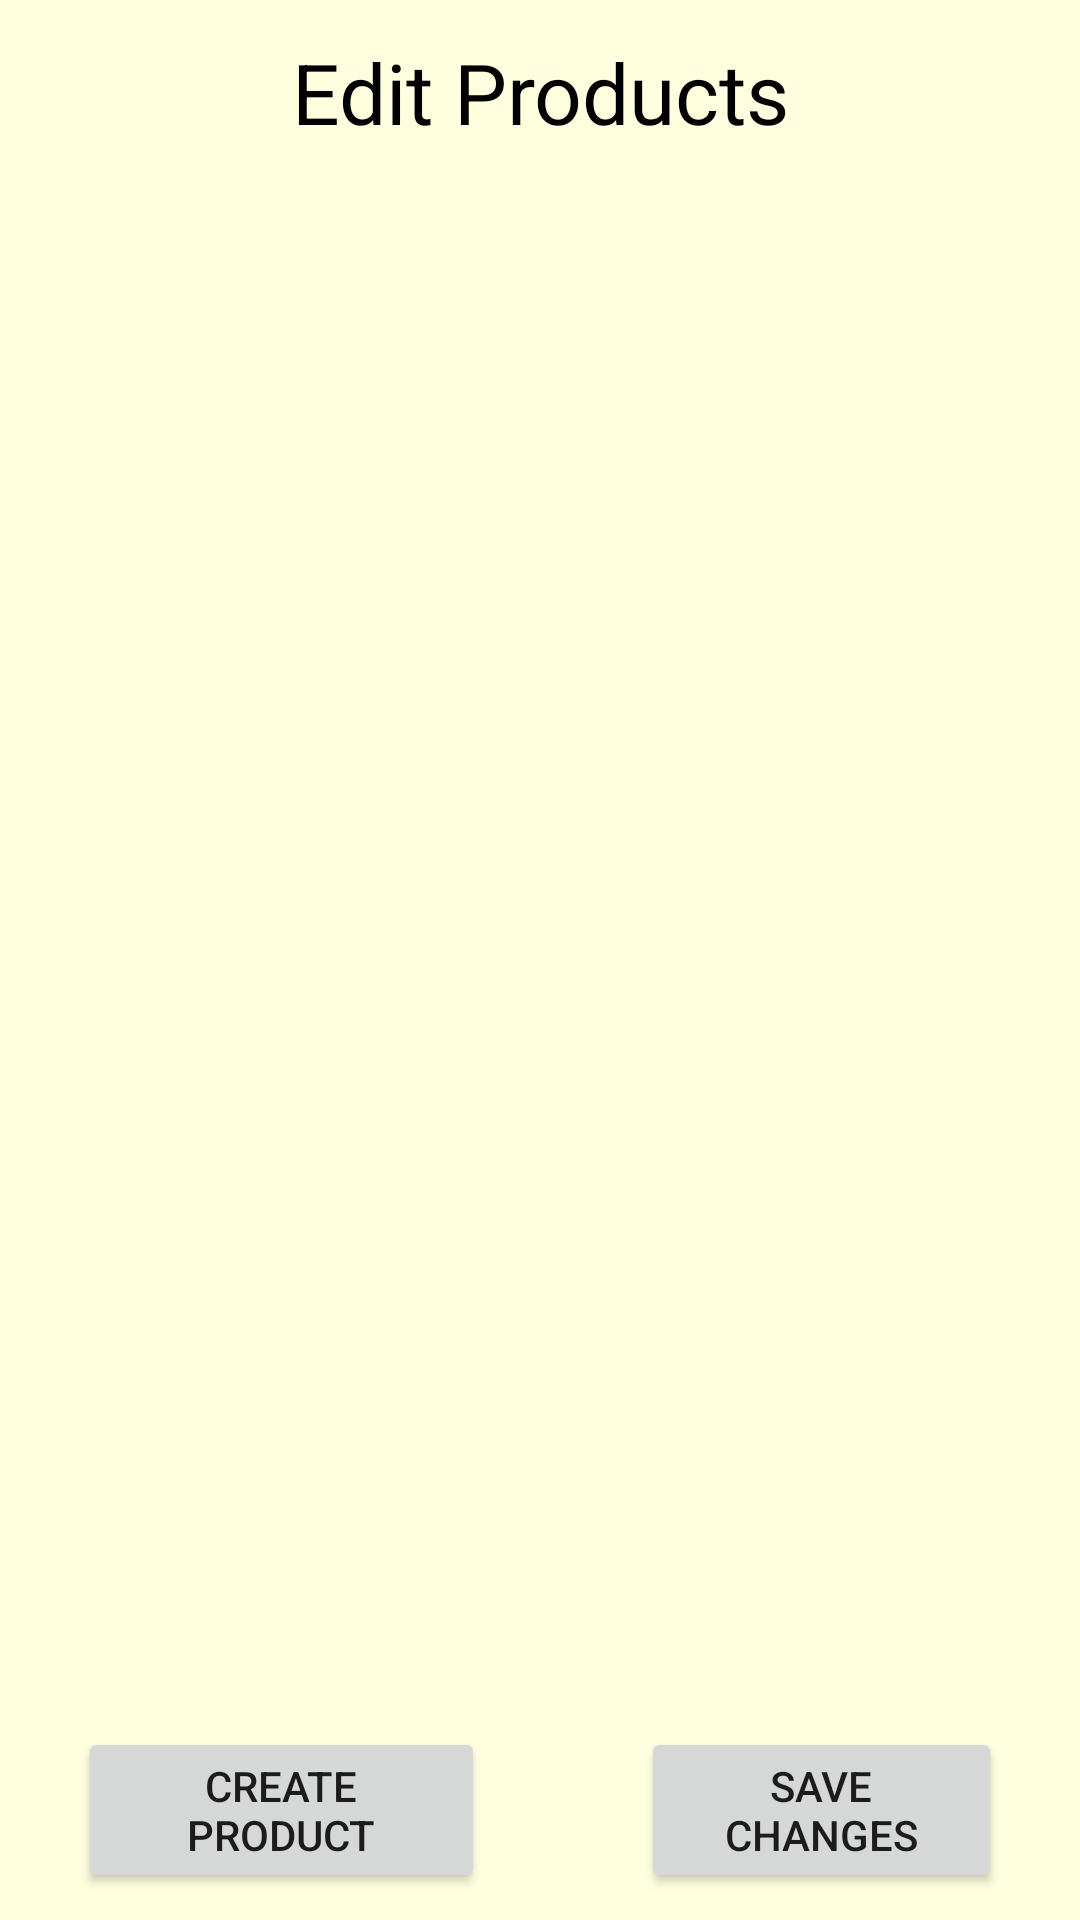

Android layout source for this screen:
<!-- AndroidManifest.xml: application theme Theme.TP_AMOV -->
<!-- res/layout/activity_edita_produto.xml -->
<?xml version="1.0" encoding="utf-8"?>
<LinearLayout xmlns:android="http://schemas.android.com/apk/res/android"
    xmlns:app="http://schemas.android.com/apk/res-auto"
    xmlns:tools="http://schemas.android.com/tools"
    android:layout_width="match_parent"
    android:layout_height="match_parent"
    android:background="@color/standardBackground"
    android:orientation="vertical"
    tools:context=".Activities.EditaProdutoActivity">

    <TextView
        android:layout_width="match_parent"
        android:layout_height="wrap_content"
        android:theme="@style/PageName"
        android:text="@string/tv_edit_products"
        android:layout_marginTop="12sp"/>
    
    <LinearLayout
        android:layout_width="match_parent"
        android:layout_height="match_parent"
        android:orientation="vertical">
        
        <ListView
            android:id="@+id/ep_lvProdutos"
            android:layout_width="match_parent"
            android:layout_height="match_parent"
            android:layout_weight="1"
            android:layout_marginVertical="6sp"
            />
        <LinearLayout
            android:layout_width="match_parent"
            android:layout_height="wrap_content"
            android:orientation="horizontal">
            <Button
                android:layout_width="wrap_content"
                android:layout_height="wrap_content"
                android:text="@string/bCreateProduct"
                android:layout_gravity="center"
                android:layout_marginBottom="6sp"
                android:onClick="onCriarProduto"
                android:layout_weight="1"
                android:layout_marginHorizontal="26sp"/>
            <Button
                android:layout_width="wrap_content"
                android:layout_height="wrap_content"
                android:text="@string/b_save_changes"
                android:layout_gravity="center"
                android:layout_marginBottom="6sp"
                android:onClick="onSaveChanges"
                android:layout_weight="1"
                android:layout_marginHorizontal="26sp"/>
        </LinearLayout>

    </LinearLayout>
</LinearLayout>
<!-- resources referenced by this layout -->
<resources>
  <color name="standardBackground">#ffffe0</color>
  <string name="bCreateProduct">Create Product</string>
  <string name="b_save_changes">Save Changes</string>
  <string name="tv_edit_products">Edit Products</string>
  <style name="PageName">
          <item name="android:textSize">28sp</item>
          <item name="android:textColor">#000000</item>
          <item name="android:gravity">center</item>
  
      </style>
  <style name="Theme.TP_AMOV" parent="Theme.MaterialComponents.DayNight.DarkActionBar">
          
          <item name="colorPrimary">#2323F5</item>
          <item name="colorPrimaryVariant">@color/purple_700</item>
          <item name="colorOnPrimary">@color/white</item>
          
          <item name="colorSecondary">@color/teal_200</item>
          <item name="colorSecondaryVariant">@color/teal_700</item>
          <item name="colorOnSecondary">@color/black</item>
          
          <item name="android:statusBarColor" tools:targetApi="l">?attr/colorPrimaryVariant</item>
          
      </style>
  <color name="purple_700">#FF3700B3</color>
  <color name="white">#FFFFFFFF</color>
  <color name="teal_200">#FF03DAC5</color>
  <color name="teal_700">#FF018786</color>
  <color name="black">#FF000000</color>
</resources>
